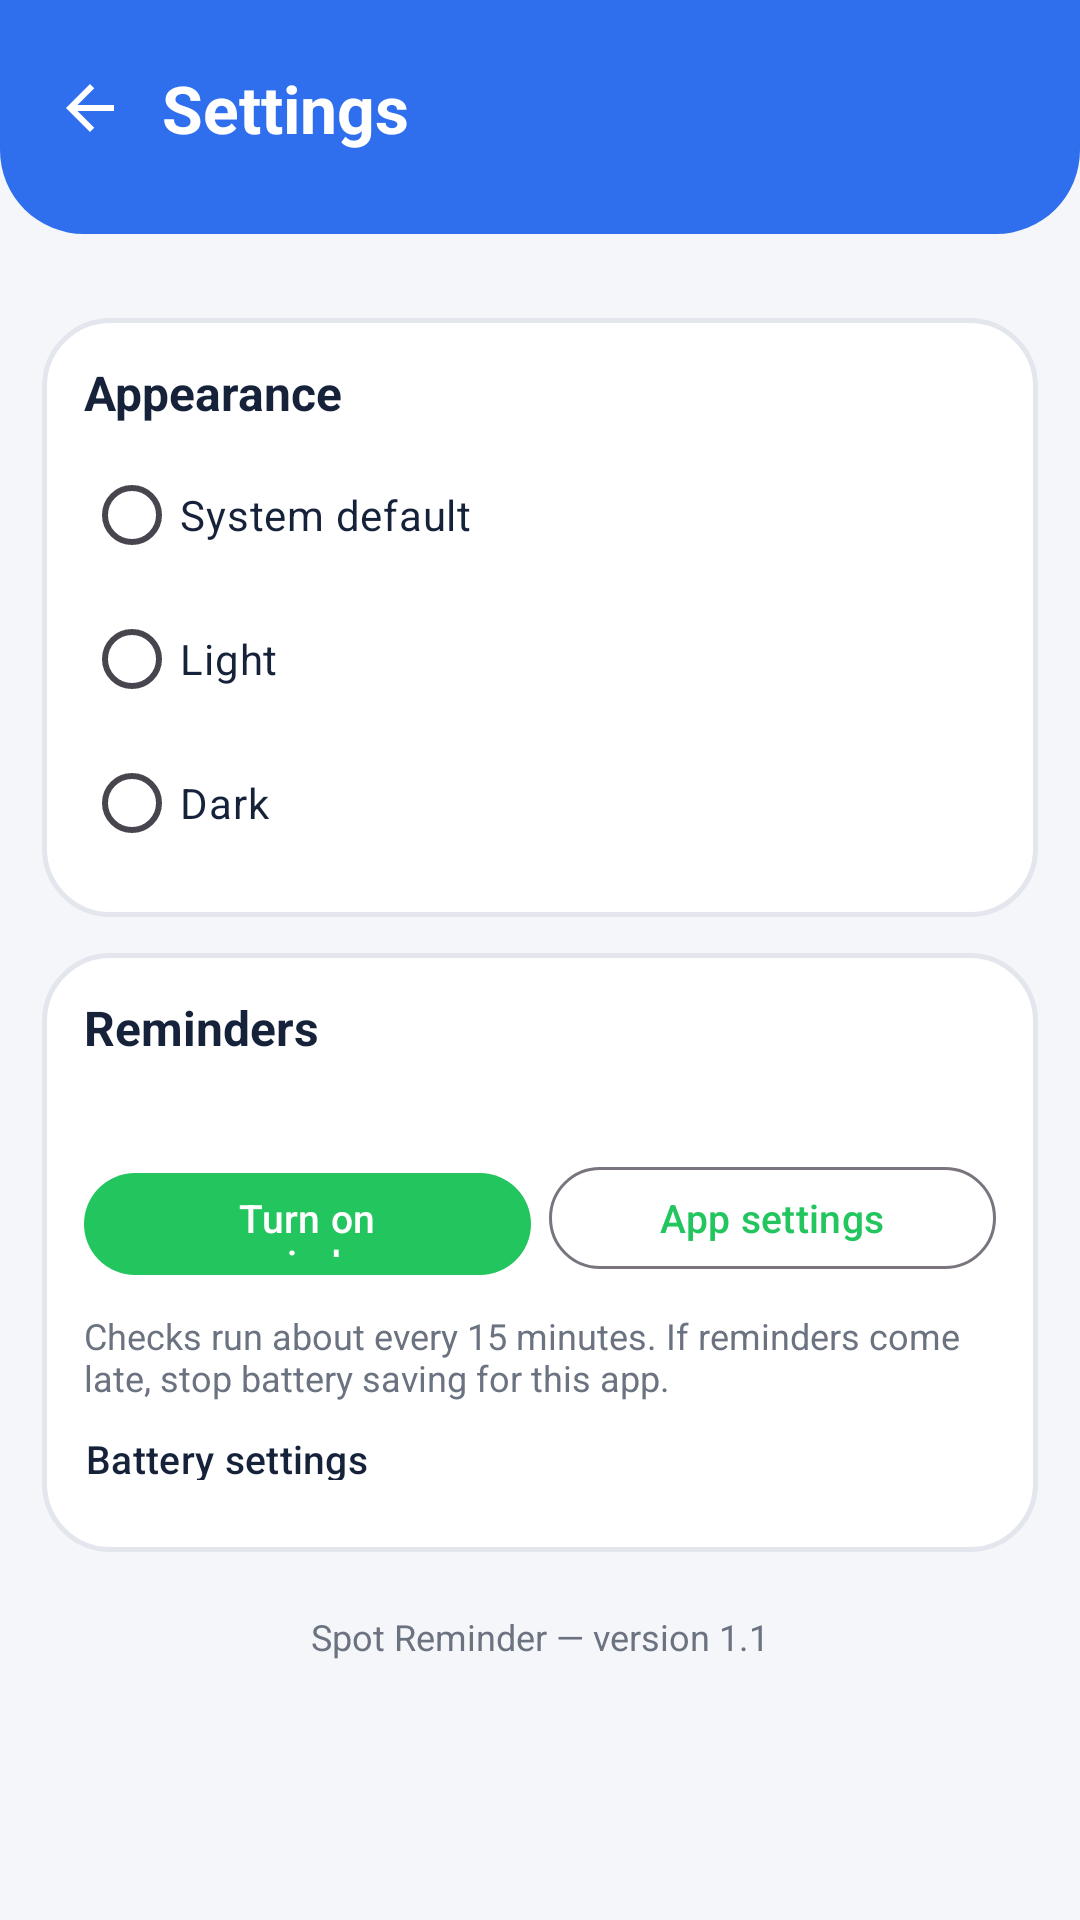

The Android layout XML behind this screen, and the referenced resources:
<!-- AndroidManifest.xml: application theme Theme.SpotReminder -->
<!-- res/layout/activity_settings.xml -->
<?xml version="1.0" encoding="utf-8"?>
<LinearLayout xmlns:android="http://schemas.android.com/apk/res/android"
    android:layout_width="match_parent"
    android:layout_height="match_parent"
    android:orientation="vertical">

    
    <LinearLayout
        android:layout_width="match_parent"
        android:layout_height="wrap_content"
        android:background="@drawable/bg_hero_header"
        android:gravity="center_vertical"
        android:orientation="horizontal"
        android:outlineProvider="background"
        android:paddingStart="10dp"
        android:paddingTop="16dp"
        android:paddingEnd="20dp"
        android:paddingBottom="22dp">

        <ImageButton
            android:id="@+id/btnBack"
            android:layout_width="40dp"
            android:layout_height="40dp"
            android:background="?attr/selectableItemBackgroundBorderless"
            android:contentDescription="Back"
            android:src="@drawable/ic_back"
            android:tint="@android:color/white" />

        <TextView
            android:layout_width="wrap_content"
            android:layout_height="wrap_content"
            android:layout_marginStart="4dp"
            android:text="Settings"
            android:textColor="@android:color/white"
            android:textSize="22sp"
            android:textStyle="bold" />
    </LinearLayout>

    <ScrollView
        android:layout_width="match_parent"
        android:layout_height="0dp"
        android:layout_weight="1"
        android:fillViewport="true">

    <LinearLayout
        android:layout_width="match_parent"
        android:layout_height="wrap_content"
        android:orientation="vertical"
        android:padding="14dp">

        
        <LinearLayout
            android:layout_width="match_parent"
            android:layout_height="wrap_content"
            android:layout_marginTop="14dp"
            android:background="@drawable/bg_paper"
            android:orientation="vertical"
            android:padding="14dp">

            <TextView
                android:layout_width="wrap_content"
                android:layout_height="wrap_content"
                android:text="Appearance"
                android:textColor="@color/ink"
                android:textSize="16sp"
                android:textStyle="bold" />

            <RadioGroup
                android:id="@+id/themeGroup"
                android:layout_width="match_parent"
                android:layout_height="wrap_content"
                android:layout_marginTop="6dp"
                android:orientation="vertical">

                <RadioButton
                    android:id="@+id/themeSystem"
                    android:layout_width="match_parent"
                    android:layout_height="wrap_content"
                    android:paddingTop="6dp"
                    android:paddingBottom="6dp"
                    android:text="System default"
                    android:textColor="@color/ink"
                    android:textSize="14sp" />

                <RadioButton
                    android:id="@+id/themeLight"
                    android:layout_width="match_parent"
                    android:layout_height="wrap_content"
                    android:paddingTop="6dp"
                    android:paddingBottom="6dp"
                    android:text="Light"
                    android:textColor="@color/ink"
                    android:textSize="14sp" />

                <RadioButton
                    android:id="@+id/themeDark"
                    android:layout_width="match_parent"
                    android:layout_height="wrap_content"
                    android:paddingTop="6dp"
                    android:paddingBottom="6dp"
                    android:text="Dark"
                    android:textColor="@color/ink"
                    android:textSize="14sp" />
            </RadioGroup>
        </LinearLayout>

        
        <LinearLayout
            android:layout_width="match_parent"
            android:layout_height="wrap_content"
            android:layout_marginTop="12dp"
            android:background="@drawable/bg_paper"
            android:orientation="vertical"
            android:padding="14dp">

            <TextView
                android:layout_width="wrap_content"
                android:layout_height="wrap_content"
                android:text="Reminders"
                android:textColor="@color/ink"
                android:textSize="16sp"
                android:textStyle="bold" />

            <TextView
                android:id="@+id/permStatus"
                android:layout_width="match_parent"
                android:layout_height="wrap_content"
                android:layout_marginTop="4dp"
                android:textColor="@color/river_soft"
                android:textSize="13sp" />

            <LinearLayout
                android:layout_width="match_parent"
                android:layout_height="wrap_content"
                android:layout_marginTop="10dp"
                android:orientation="horizontal">

                <com.google.android.material.button.MaterialButton
                    android:id="@+id/btnGrant"
                    android:layout_width="0dp"
                    android:layout_height="42dp"
                    android:layout_weight="1"
                    android:text="Turn on reminders"
                    android:textAllCaps="false"
                    android:textSize="13sp" />

                <com.google.android.material.button.MaterialButton
                    android:id="@+id/btnAppSettings"
                    style="?attr/materialButtonOutlinedStyle"
                    android:layout_width="0dp"
                    android:layout_height="42dp"
                    android:layout_marginStart="6dp"
                    android:layout_weight="1"
                    android:text="App settings"
                    android:textAllCaps="false"
                    android:textSize="13sp" />
            </LinearLayout>

            <TextView
                android:layout_width="match_parent"
                android:layout_height="wrap_content"
                android:layout_marginTop="10dp"
                android:text="Checks run about every 15 minutes. If reminders come late, stop battery saving for this app."
                android:textColor="@color/river_soft"
                android:textSize="12sp" />

            <com.google.android.material.button.MaterialButton
                android:id="@+id/btnBattery"
                style="?attr/borderlessButtonStyle"
                android:layout_width="wrap_content"
                android:layout_height="36dp"
                android:layout_marginStart="-12dp"
                android:text="Battery settings"
                android:textAllCaps="false"
                android:textColor="@color/ink"
                android:textSize="13sp" />
        </LinearLayout>

        <TextView
            android:layout_width="wrap_content"
            android:layout_height="wrap_content"
            android:layout_gravity="center_horizontal"
            android:layout_marginTop="20dp"
            android:layout_marginBottom="8dp"
            android:text="Spot Reminder — version 1.1"
            android:textColor="@color/river_soft"
            android:textSize="12sp" />
    </LinearLayout>
    </ScrollView>
</LinearLayout>
<!-- resources referenced by this layout -->
<resources>
  <color name="ink">#16213A</color>
  <color name="river_soft">#6B7280</color>
  <!-- drawable bg_hero_header (drawable) -->
  <?xml version="1.0" encoding="utf-8"?>
  <shape xmlns:android="http://schemas.android.com/apk/res/android" android:shape="rectangle">
      <solid android:color="@color/river" />
      <corners android:bottomLeftRadius="28dp" android:bottomRightRadius="28dp" />
  </shape>
  <!-- drawable bg_paper (drawable) -->
  <?xml version="1.0" encoding="utf-8"?>
  <shape xmlns:android="http://schemas.android.com/apk/res/android" android:shape="rectangle">
      <solid android:color="@color/paper" />
      <stroke android:width="1.5dp" android:color="@color/line" />
      <corners android:radius="22dp" />
  </shape>
  <!-- drawable ic_back (drawable) -->
  <?xml version="1.0" encoding="utf-8"?>
  <vector xmlns:android="http://schemas.android.com/apk/res/android"
      android:width="24dp" android:height="24dp"
      android:viewportWidth="24" android:viewportHeight="24">
      <path
          android:fillColor="#8A9DA0"
          android:pathData="M20,11H7.83l5.59,-5.59L12,4l-8,8l8,8l1.41,-1.41L7.83,13H20V11z" />
  </vector>
  <style name="Theme.SpotReminder" parent="Theme.Material3.DayNight.NoActionBar">
          <item name="colorPrimary">@color/accent</item>
          <item name="colorOnPrimary">@android:color/white</item>
          <item name="colorSecondary">@color/accent</item>
          <item name="colorSurface">@color/paper</item>
          <item name="colorOnSurface">@color/ink</item>
          <item name="android:windowBackground">@color/sea</item>
          <item name="android:statusBarColor">@color/sea</item>
          <item name="android:navigationBarColor">@color/sea</item>
          <item name="android:windowLightStatusBar">true</item>
      </style>
  <color name="river">#2F6FED</color>
  <color name="paper">#FFFFFF</color>
  <color name="line">#E4E6EE</color>
  <color name="accent">#22C55E</color>
  <color name="sea">#F5F6FA</color>
</resources>
